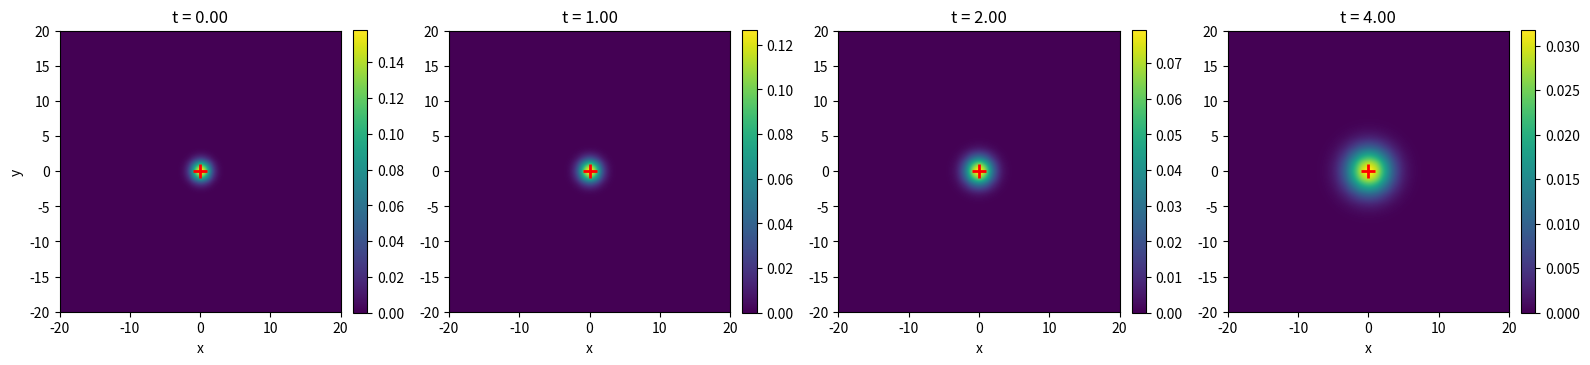
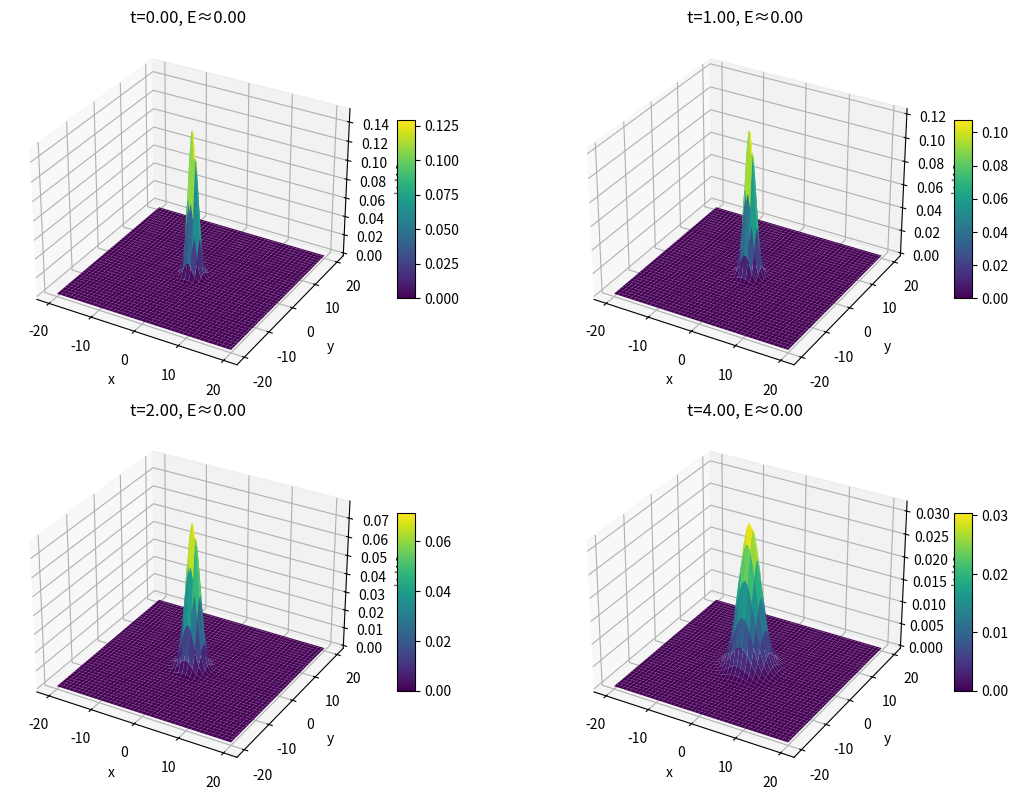
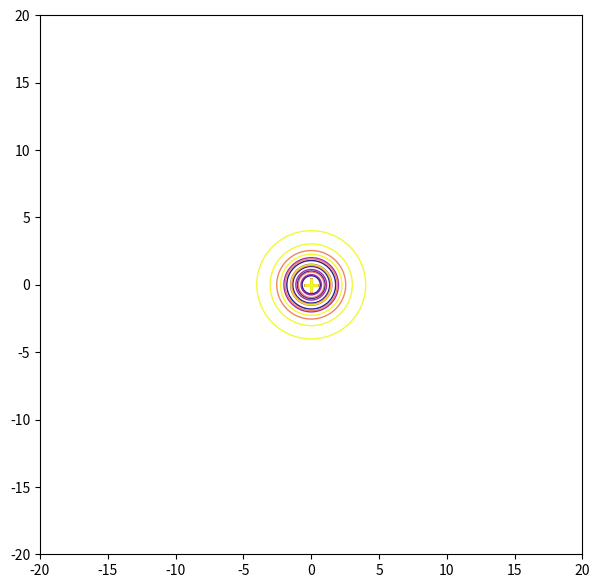

Write the Python code that produced these figures, in order.
import numpy as np
import matplotlib.pyplot as plt

# initial 2D Gaussian wavepacket with plane-wave momentum
def gaussian_2d(x, y, x0=0.0, y0=0.0, sigma=1.0, kx0=5.0, ky0=0.0):
    X, Y = np.meshgrid(x, y, indexing='xy')
    envelope = np.exp(-((X - x0)**2 + (Y - y0)**2) / (4.0 * sigma**2))
    plane = np.exp(1j * (kx0 * X + ky0 * Y))
    return envelope * plane

# spatial grid
nx, ny = 256, 256
x = np.linspace(-20, 20, nx)
y = np.linspace(-20, 20, ny)
dx = x[1] - x[0]
dy = y[1] - y[0]
X, Y = np.meshgrid(x, y, indexing='xy')

# wavepacket parameters (units: m = 1, ħ = 1)
x0, y0 = 0.0, 0.0
kx0, ky0 = 0.0, 0.0
sigma = 1.0

# build and normalize initial wavefunction
psi0 = gaussian_2d(x, y, x0=x0, y0=y0, sigma=sigma, kx0=kx0, ky0=ky0)
prob0 = np.abs(psi0)**2
norm0 = np.sqrt(np.sum(prob0) * dx * dy)
psi0 /= norm0

# Fourier-space grid
kx = 2.0 * np.pi * np.fft.fftfreq(nx, d=dx)
ky = 2.0 * np.pi * np.fft.fftfreq(ny, d=dy)
KX, KY = np.meshgrid(kx, ky, indexing='xy')
K2 = KX**2 + KY**2

# precompute initial FFT
Psi_k0 = np.fft.fft2(psi0)

# times to show (choose values where motion is visible)
times = [0.0, 1.0, 2.0, 4.0]

# plotting probability density at each time and mark expected centre
fig, axes = plt.subplots(1, len(times), figsize=(4 * len(times), 4))
extent = [x.min(), x.max(), y.min(), y.max()]
for ax, t in zip(axes, times):
    # free evolution in momentum space: Psi(k,t) = Psi(k,0) * exp(-i * (k^2 / (2m)) * t) with m=1
    phase = np.exp(-1j * (K2) * t / 2.0)
    Psi_k_t = Psi_k0 * phase
    psi_t = np.fft.ifft2(Psi_k_t)
    prob_t = np.abs(psi_t)**2

    im = ax.imshow(prob_t, extent=extent, origin='lower', cmap='viridis')
    ax.set_title(f't = {t:.2f}')
    ax.set_xlabel('x')
    if ax is axes[0]:
        ax.set_ylabel('y')

    # expected centre moves with group velocity v = k0 / m (m=1)
    cx = x0 + kx0 * t
    cy = y0 + ky0 * t
    ax.plot(cx, cy, 'r+', markersize=10, markeredgewidth=2)
    ax.set_aspect('equal')
    fig.colorbar(im, ax=ax, fraction=0.046, pad=0.04)

plt.tight_layout()
plt.show()

# approximate energy from central momentum (m=1): E = k^2 / 2
k0_mag = np.sqrt(kx0**2 + ky0**2)
energy0 = 0.5 * k0_mag**2

# 3D surface plots of probability density at each time (downsampled for speed)
from mpl_toolkits.mplot3d import Axes3D
fig3 = plt.figure(figsize=(12, 8))
num = len(times)
cols = min(2, num)
rows = int(np.ceil(num / cols))
step = max(1, nx // 80)  # downsample factor for plotting
for i, t in enumerate(times):
    ax = fig3.add_subplot(rows, cols, i + 1, projection='3d')
    phase = np.exp(-1j * (K2) * t / 2.0)
    Psi_k_t = Psi_k0 * phase
    psi_t = np.fft.ifft2(Psi_k_t)
    prob_t = np.abs(psi_t)**2

    Xs = X[::step, ::step]
    Ys = Y[::step, ::step]
    Z = prob_t[::step, ::step]

    surf = ax.plot_surface(Xs, Ys, Z, cmap='viridis', linewidth=0, antialiased=True)
    ax.set_title(f't={t:.2f}, E≈{energy0:.2f}')
    ax.set_xlabel('x')
    ax.set_ylabel('y')
    ax.set_zlabel('|ψ|^2')
    fig3.colorbar(surf, ax=ax, shrink=0.5, aspect=10)

plt.tight_layout()
plt.show()

# Aggregate 2D overlay: contours of probability at each time and the centre trajectory
fig4, ax4 = plt.subplots(figsize=(7, 7))
colors = plt.cm.plasma(np.linspace(0, 1, len(times)))
contour_levels = [0.2, 0.4, 0.6, 0.8]  # fractions of peak for each time
centers_x = []
centers_y = []
for c, t in zip(colors, times):
    phase = np.exp(-1j * (K2) * t / 2.0)
    Psi_k_t = Psi_k0 * phase
    psi_t = np.fft.ifft2(Psi_k_t)
    prob_t = np.abs(psi_t)**2
    # normalize for contouring
    prob_norm = prob_t / prob_t.max()
    # plot contour lines at fractional levels
    cs = ax4.contour(X, Y, prob_norm, levels=contour_levels, colors=[c], linewidths=1.0, alpha=0.9)
    # mark the peak centre
    cx = x0 + kx0 * t
    cy = y0 + ky0 * t
    centers_x.append(cx)
    centers_y.append(cy)
    ax4.plot(cx, cy, marker='+', color=c, markersize=10, markeredgewidth=2)
